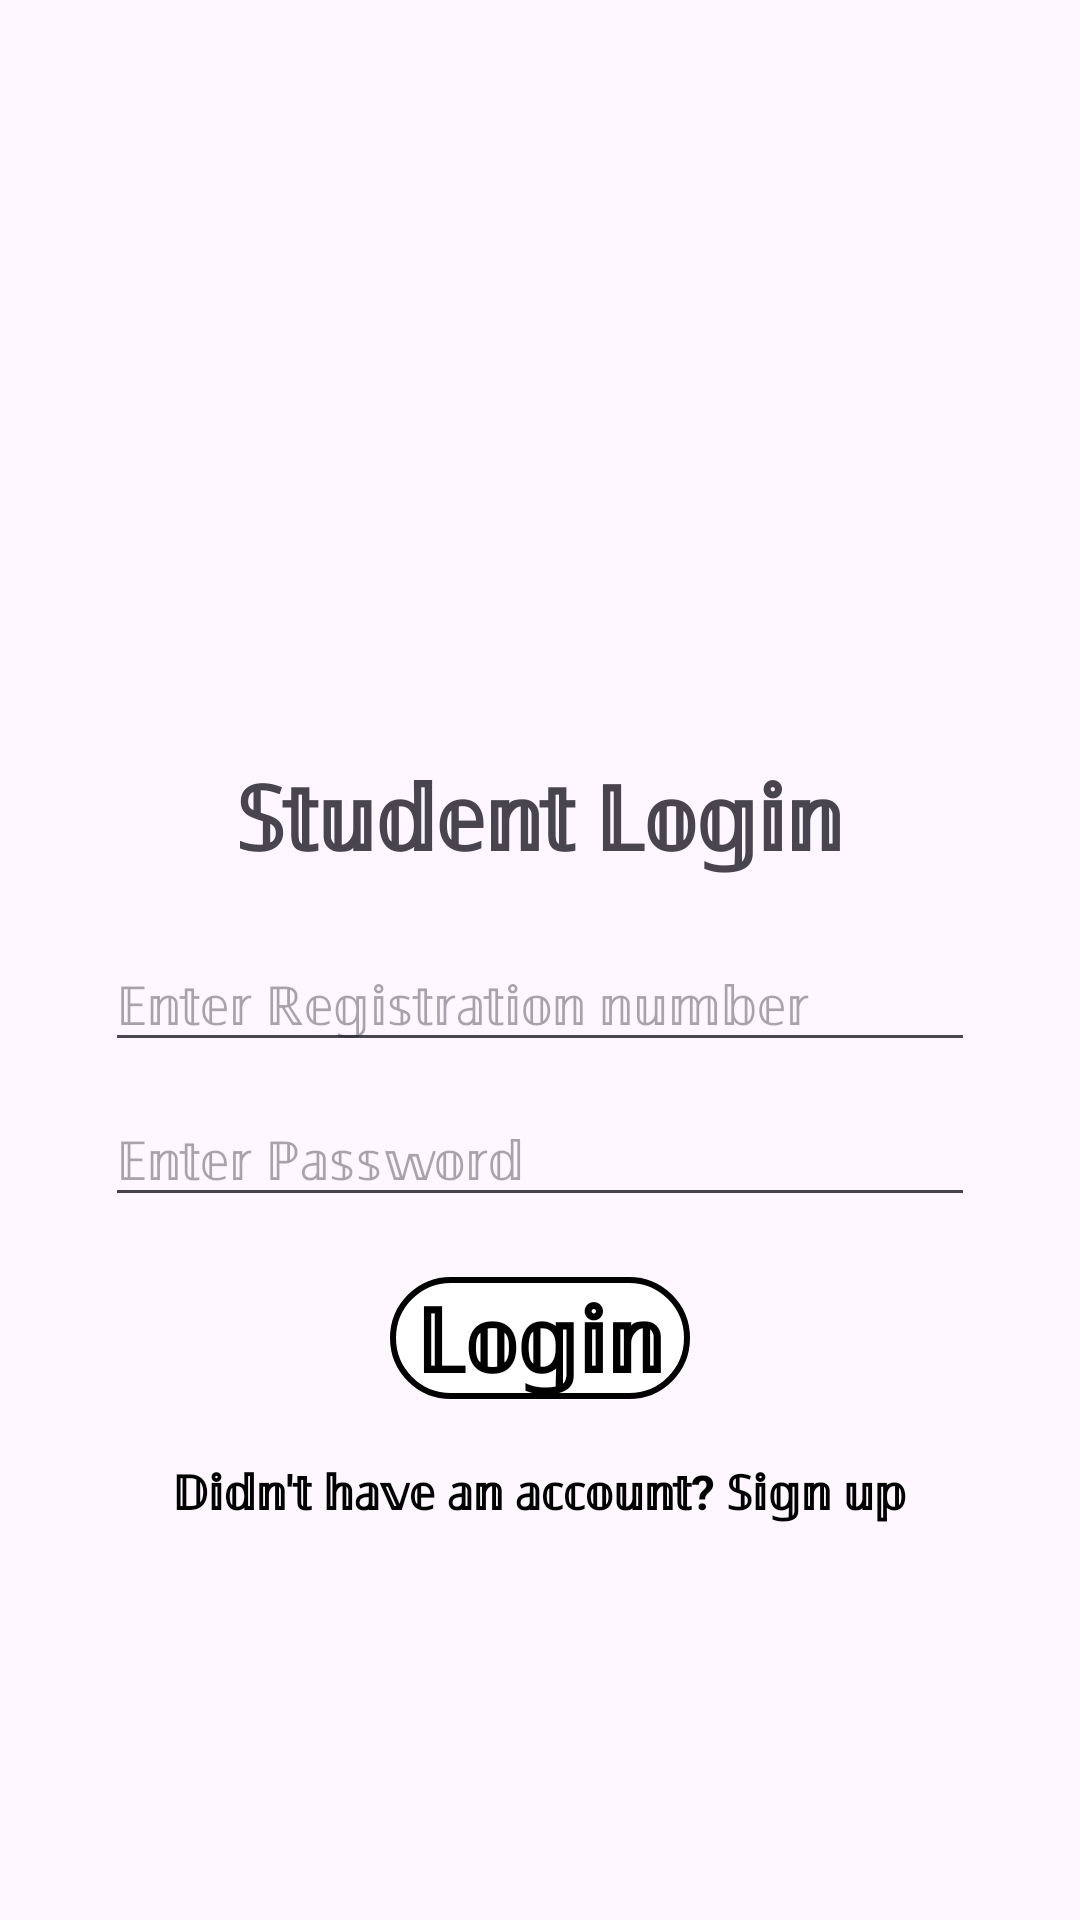

Layout XML and referenced resources for this Android screen:
<!-- AndroidManifest.xml: application theme Theme.MADCVSP -->
<!-- res/layout/activity_main4.xml -->
<?xml version="1.0" encoding="utf-8"?>
<LinearLayout xmlns:android="http://schemas.android.com/apk/res/android"
    android:layout_width="match_parent"
    android:layout_height="match_parent"
    xmlns:app="http://schemas.android.com/apk/res-auto"
    android:orientation="vertical"
    android:gravity="center"
    android:background="@drawable/bluebg"
    android:padding="30dp"
    >

    <ImageView
        android:id="@+id/icon_image"
        android:layout_width="100dp"
        android:layout_height="100dp"
        android:src="@drawable/user"
        android:layout_gravity="center"
        android:layout_marginBottom="5dp"/>

    <TextView
        android:layout_width="wrap_content"
        android:layout_height="wrap_content"
        android:text="𝕊𝕥𝕦𝕕𝕖𝕟𝕥 𝕃𝕠𝕘𝕚𝕟"
        android:textSize="30sp"
        android:textStyle="bold"
        android:layout_margin="15sp"/>


    <EditText
        android:id="@+id/registration_student_login"
        android:layout_width="match_parent"
        android:layout_height="wrap_content"
        android:hint="𝔼𝕟𝕥𝕖𝕣 ℝ𝕖𝕘𝕚𝕤𝕥𝕣𝕒𝕥𝕚𝕠𝕟 𝕟𝕦𝕞𝕓𝕖𝕣"
        android:layout_margin="5sp"/>

    <EditText
        android:id="@+id/password_student_login"
        android:layout_width="match_parent"
        android:layout_height="wrap_content"
        android:hint="𝔼𝕟𝕥𝕖𝕣 ℙ𝕒𝕤𝕤𝕨𝕠𝕣𝕕"
        android:inputType="textPassword"
        android:layout_margin="5sp"/>


    <TextView
        android:id="@+id/student_login"
        android:layout_width="100dp"
        android:layout_height="wrap_content"
        android:text="𝕃𝕠𝕘𝕚𝕟"
        android:textColor="@color/black"
        android:textSize="30sp"
        android:textStyle="bold"
        android:layout_gravity="center"
        android:gravity="center"
        android:layout_marginTop="15dp"
        android:background="@drawable/rounded_border"
        />

    <TextView
        android:id="@+id/account_student_login_exist"
        android:layout_width="wrap_content"
        android:layout_height="wrap_content"
        android:text="𝔻𝕚𝕕𝕟'𝕥 𝕙𝕒𝕧𝕖 𝕒𝕟 𝕒𝕔𝕔𝕠𝕦𝕟𝕥? 𝕊𝕚𝕘𝕟 𝕦𝕡"
        android:textSize="16sp"
        android:textColor="@android:color/black"
        android:layout_marginTop="20dp"
        android:gravity="center"
        android:textStyle="bold"/>


</LinearLayout>
<!-- resources referenced by this layout -->
<resources>
  <!-- drawable rounded_border (drawable) -->
  <shape xmlns:android="http://schemas.android.com/apk/res/android">
      <solid android:color="@color/white"/>
      <corners android:radius="70dp"/>
      <stroke
          android:width="2dp"
      android:color="@color/black"/>
  </shape>
  <style name="Theme.MADCVSP" parent="Base.Theme.MADCVSP" />
  <style name="Base.Theme.MADCVSP" parent="Theme.Material3.DayNight.NoActionBar">
          
          
      </style>
  <!-- not gathered from this repository: default colours our renderer supplied (Android Studio template values) -->
  <color name="black">#FF000000</color>
  <color name="white">#FFFFFFFF</color>
</resources>
